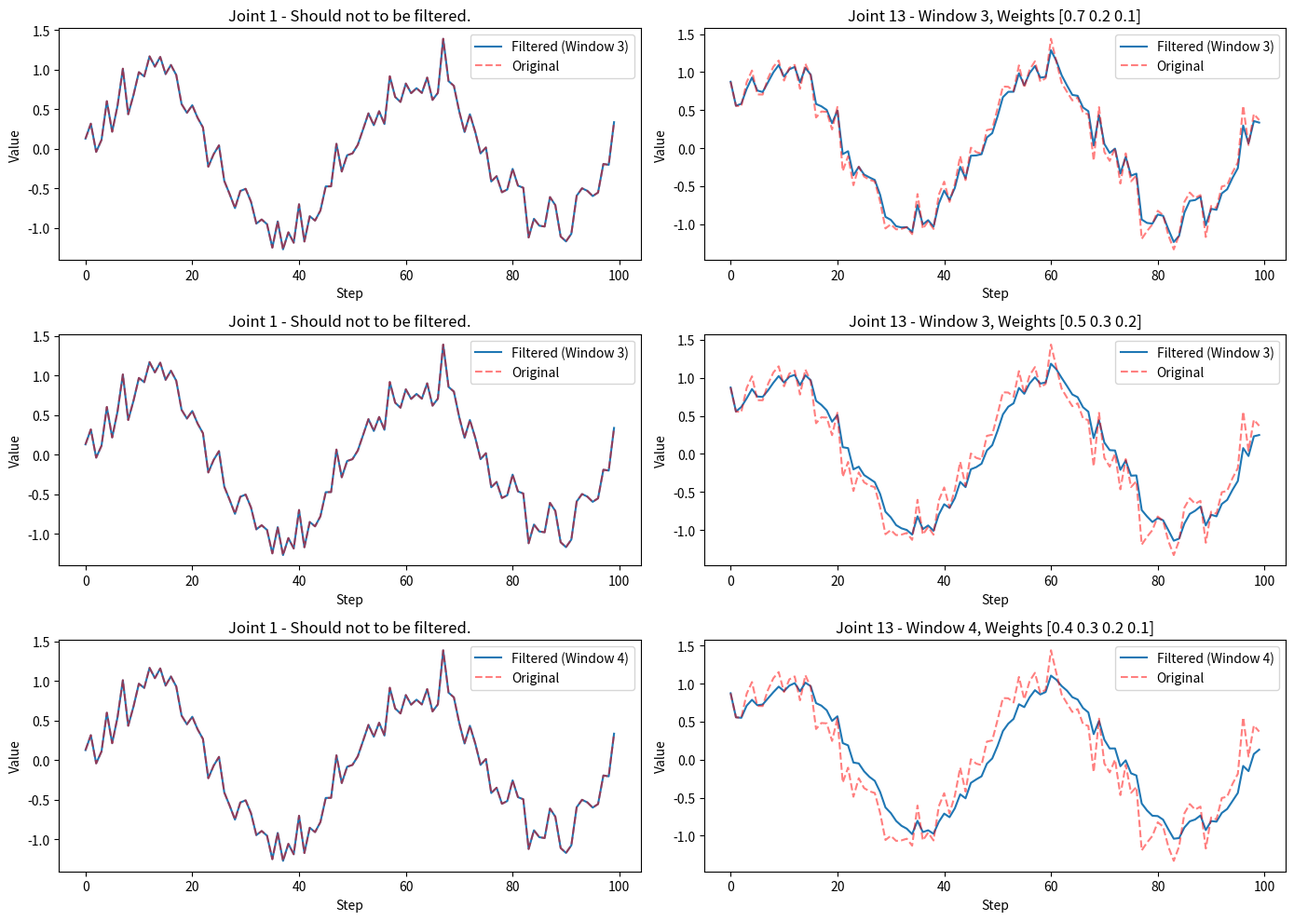

Write the Python code that produced this figure.
import numpy as np
import matplotlib.pyplot as plt


class WeightedMovingFilter:
    def __init__(self, weights, data_size = 14):
        self._window_size = len(weights)
        self._weights = np.asarray(weights, dtype=float).reshape(-1)
        if not np.isclose(np.sum(self._weights), 1.0):
            raise ValueError(
                f"[WeightedMovingFilter] weights must sum to 1.0, got {np.sum(self._weights)}"
            )
        self._data_size = data_size
        self._filtered_data = np.zeros(self._data_size)
        self._data_queue = []

    def _apply_filter(self):
        if len(self._data_queue) < self._window_size:
            return self._data_queue[-1]

        data_array = np.array(self._data_queue)
        temp_filtered_data = np.zeros(self._data_size)
        for i in range(self._data_size):
            temp_filtered_data[i] = np.convolve(data_array[:, i], self._weights, mode='valid')[-1]
        
        return temp_filtered_data

    def add_data(self, new_data):
        arr = np.asarray(new_data, dtype=float).reshape(-1)
        if arr.size != self._data_size:
            raise ValueError(
                f"[WeightedMovingFilter] input size mismatch: got {arr.size}, expected {self._data_size}, "
                f"shape={np.asarray(new_data).shape}"
            )

        if len(self._data_queue) > 0 and np.array_equal(arr, self._data_queue[-1]):
            return  # skip duplicate data
        
        if len(self._data_queue) >= self._window_size:
            self._data_queue.pop(0)

        self._data_queue.append(arr)
        self._filtered_data = self._apply_filter()

    @property
    def filtered_data(self):
        return self._filtered_data


def visualize_filter_comparison(filter_params, steps):
    import time
    t = np.linspace(0, 4 * np.pi, steps)
    original_data = np.array([np.sin(t + i) + np.random.normal(0, 0.2, len(t)) for i in range(35)]).T  # sin wave with noise, shape is [len(t), 35]

    plt.figure(figsize=(14, 10))
    
    for idx, weights in enumerate(filter_params):
        filter = WeightedMovingFilter(weights, 14)
        data_2b_filtered = original_data.copy()
        filtered_data = []

        time1 = time.time()

        for i in range(steps):
            filter.add_data(data_2b_filtered[i][13:27])            # step i, columns 13 to 26 (total:14)
            data_2b_filtered[i][13:27] = filter.filtered_data
            filtered_data.append(data_2b_filtered[i])

        time2 = time.time()
        print(f"filter_params:{filter_params[idx]}, time cosume:{time2 - time1}")

        filtered_data = np.array(filtered_data)

        # col0 should not 2b filtered
        plt.subplot(len(filter_params), 2, idx * 2 + 1)
        plt.plot(filtered_data[:, 0], label=f'Filtered (Window {filter._window_size})')
        plt.plot(original_data[:, 0], 'r--', label='Original', alpha=0.5)
        plt.title(f'Joint 1 - Should not to be filtered.')
        plt.xlabel('Step')
        plt.ylabel('Value')
        plt.legend()

        # col13 should 2b filtered
        plt.subplot(len(filter_params), 2, idx * 2 + 2)
        plt.plot(filtered_data[:, 13], label=f'Filtered (Window {filter._window_size})')
        plt.plot(original_data[:, 13], 'r--', label='Original', alpha=0.5)
        plt.title(f'Joint 13 - Window {filter._window_size}, Weights {weights}')
        plt.xlabel('Step')
        plt.ylabel('Value')
        plt.legend()

    plt.tight_layout()
    plt.show()


if __name__ == "__main__":
    # windows_size and weights
    filter_params = [ 
        (np.array([0.7, 0.2, 0.1])),
        (np.array([0.5, 0.3, 0.2])),
        (np.array([0.4, 0.3, 0.2, 0.1])),
    ]

    visualize_filter_comparison(filter_params, steps = 100)
